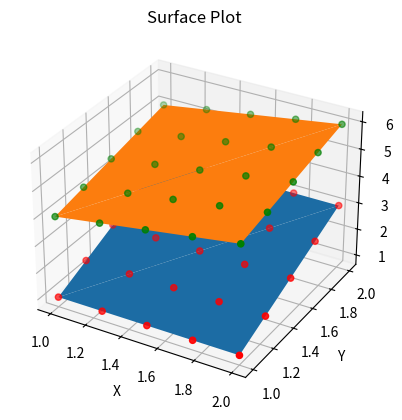

Source code (Python):

import numpy as np
from mpl_toolkits.mplot3d import Axes3D
import matplotlib.pyplot as plt

def calculate_plane_points(matrix):
    # Extract x, y, and z coordinates from the matrix
    x = matrix[:, 0]
    y = matrix[:, 1]
    z = matrix[:, 2]

    # Calculate the coefficients of the plane equation
    A = np.linalg.det([[y[0], z[0], 1], [y[1], z[1], 1], [y[2], z[2], 1]])
    B = -np.linalg.det([[x[0], z[0], 1], [x[1], z[1], 1], [x[2], z[2], 1]])
    C = np.linalg.det([[x[0], y[0], 1], [x[1], y[1], 1], [x[2], y[2], 1]])
    D = -np.linalg.det([[x[0], y[0], z[0]], [x[1], y[1], z[1]], [x[2], y[2], z[2]]])

    # Generate points on the plane
    num_points = 5
    x_range = np.linspace(min(x), max(x), num_points)
    y_range = np.linspace(min(y), max(y), num_points)
    X, Y = np.meshgrid(x_range, y_range)
    Z = (-A * X - B * Y - D) / C

    return X, Y, Z



matrix = np.array([[1, 1, 1,4], [1, 2, 3,5], [2, 1, 1,5], [2, 2, 3,6]])

# Extract x, y, and z coordinates from the matrix
x = matrix[:, 0]
y = matrix[:, 1]
z = matrix[:, 2]
z2 = matrix[:, 3]

# Create a 3D plot
fig = plt.figure()
ax = fig.add_subplot(111, projection='3d')

# Plot the surface
ax.plot_trisurf(x, y, z)
ax.plot_trisurf(x, y, z2)


# plot points on the first plane
plane1 = np.delete(matrix, 3, 1)
plane2 = np.delete(matrix, 2, 1)
X, Y, Z = calculate_plane_points(plane1)
X, Y, Z2 = calculate_plane_points(plane2)

# save the points
points = np.array([X.flatten(), Y.flatten(), Z.flatten()]).T
points2 = np.array([X.flatten(), Y.flatten(), Z2.flatten()]).T

# save the points to a file
np.savetxt('points.txt', points, delimiter=',')
np.savetxt('points2.txt', points2, delimiter=',')

ax.scatter(X, Y, Z, color='r')
ax.scatter(X, Y, Z2, color='g')

# Set labels and title
ax.set_xlabel('X')
ax.set_ylabel('Y')
ax.set_zlabel('Z')
ax.set_title('Surface Plot')

# Show the plot
plt.show()
